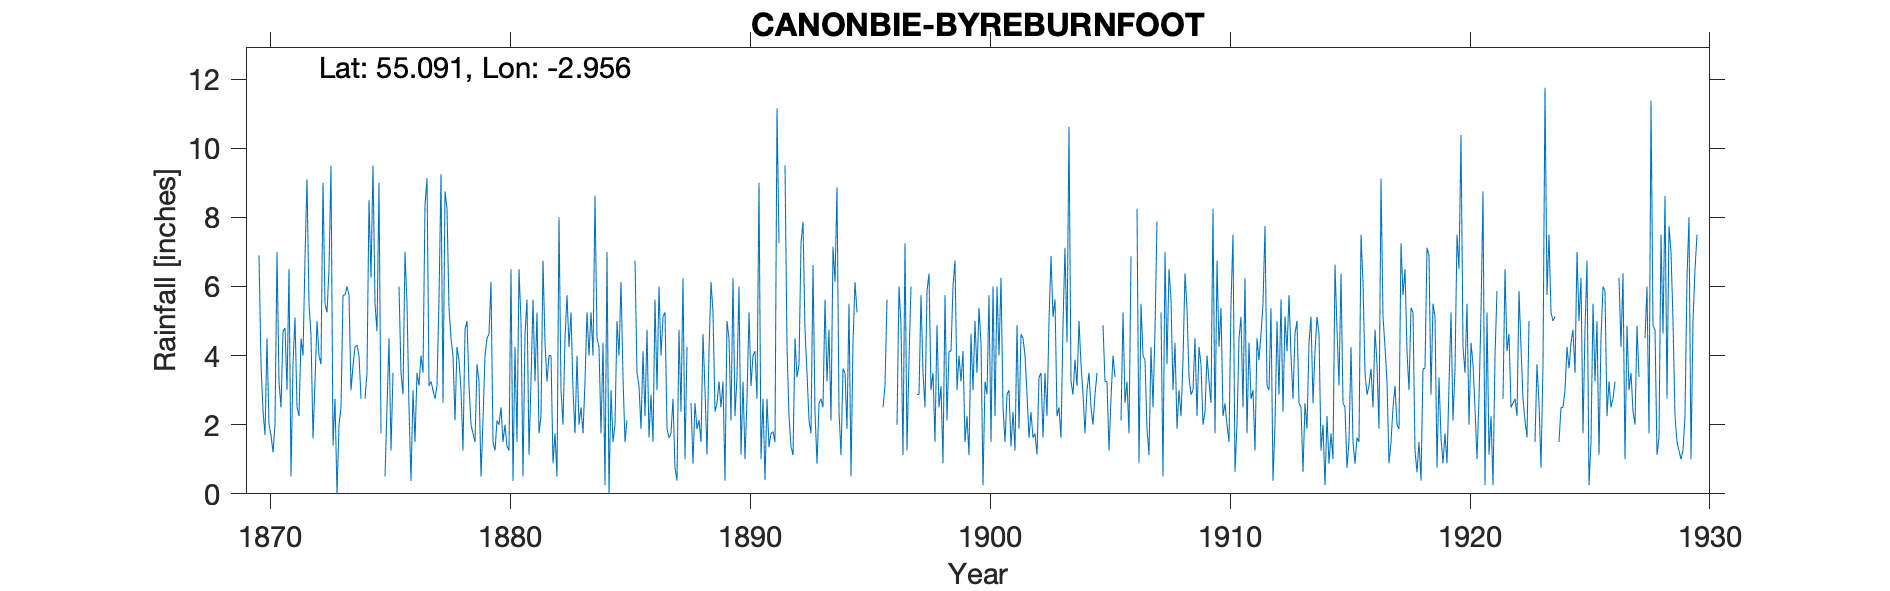

The data file committed next to this chart (first rows):
CANONBIE BYREBURNFOOT, , , , , , , , , , , , , , , , , , , , , , , 
Grid ref, NY390778, Long, -2.956, Lat, 55.09, Elevation, 160, ft, , , , , , , , , , , , , , , 
Station no, RR1015, , , , , , , , , , , , , , , , , , , , , , 
, 1870, 1871, 1872, 1873, 1874, 1875, 1876, 1877, 1878, 1879, 1880, 1881, 1882, 1883, 1884, 1885, 1886, 1887, 1888, 1889, 1890, 1891, 1892
January, 6.9, 4.7, 9.1, 9.5, 4.25, 9, 2.88, 9.13, 4.5, 1.5, 2, 0.5, 3.25, 5.25, 8.63, 4, 4.13, 1.88, 2.63, 2.38, 6, 2.75, 4.25
February, 3.75, 4.8, 5.5, 1.4, 4.3, 1.75, 7, 3.12, 4, 3.75, 2.5, 4.63, 4, 3, 4.5, 6.13, 2.25, 1.62, 0.87, 2.62, 1.13, 0.4, 2.25
March, 2.4, 3, 4.6, 2.75, 4, , 5.5, 3.25, 2.13, 3.25, 1.5, 5.62, 4, 1.75, 4.25, 3.37, 4.75, 1.75, 2.63, 3.25, 3.25, 2.75, 1.37
April, 1.7, 6.5, 1.6, 0, 2.75, 0.5, 2.5, 3, 4.25, 0.5, 2, 1.13, 0.88, 4, 1.75, 1.5, 1.63, 2.75, 1.87, 2.5, 1, 1.35, 1.12
May, 4.5, 0.5, 3.25, 2, , 2.5, 0.37, 2.75, 3.87, 2.13, 1.38, 3.25, 1.75, 2, 4.37, 2.13, 2.87, 0.75, 2.13, 3.25, 2.75, 1.75, 4.5
June, 2, 3.75, 5, 2.5, 2.75, 4.5, 3, 3.13, 3, 4, 1.25, 5.62, 0.5, 2.5, 0.25, , 1.5, 0.38, 1.5, 0.38, 5.25, 1.8, 3.37
July, 1.7, 5.1, 4, 5.75, 3.5, 1.25, 1.5, 5.62, 1.25, 4.5, 6.5, 3.25, 8, 1.75, 7, , 5.62, 4.75, 4.62, 5, 3.12, 1.5, 3.75
August, 1.2, 2.5, 3.75, 5.75, 8.5, 3.5, 3.5, 9.25, 4.75, 4.62, 0.37, 5.25, 3, 3.25, 0, , 3, 2.37, 3, 4.5, 4, 11.15, 7.25
September, 2, 2.25, 9, 6, 6.25, , 3.13, 2.63, 5, 6.13, 4.25, 1.75, 2, 5.25, 3, 6.75, 6, 6.25, 1.13, 2.12, 4.13, 7.25, 7.87
October, 7, 4.5, 5.5, 5.75, 9.5, , 4, 8.75, 3.13, 1.5, 1.5, 2.25, 4.5, 4, 1.5, 3.5, 4, 1, 4.12, 6.25, 2.75, , 4.75
November, 3.25, 4, 5.25, 3, 5.5, 6, 3.5, 8.25, 2, 1.25, 6.5, 6.75, 5.75, 5.25, 2, 3.12, 5.13, 4.25, 6.13, 2.25, 9, , 3.5
December, 2.5, 6.8, 6.5, 3.7, 4.7, 3.5, 8.37, 5.37, 1.75, 2.12, 5, 4.38, 4.25, 4, 5, 1.88, 5.25, , 5.25, 3.38, 1, 9.5, 2.12
Total, 38.9, 48.4, 63.05, 48.1, , , 45.25, 64.25, 39.63, 35.25, 34.75, 44.38, 41.88, 42, 42.25, , 46.13, , 35.88, 37.88, 43.38, , 46.1
Estimated amounts have been removed from…, , , , , , , , , , , , , , , , , , , , , , , 
Byreburnfoot House was originally the re…, , , , , , , , , , , , , , , , , , , , , , , 
